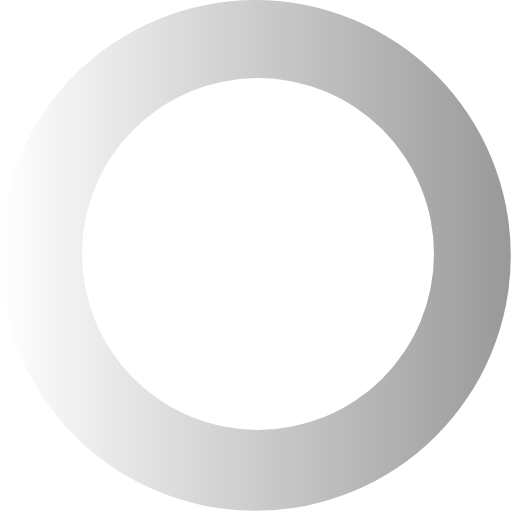
t = 0.00 s
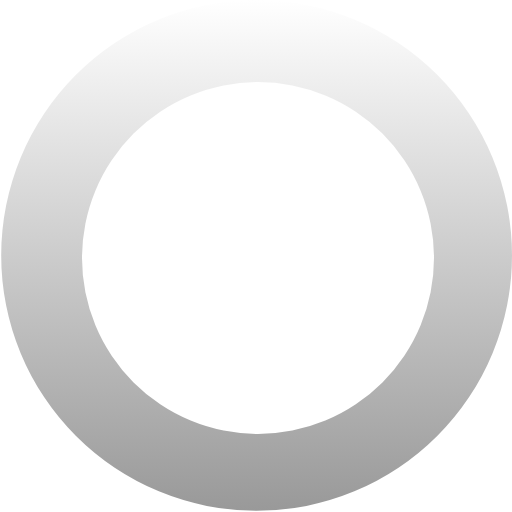
t = 0.27 s
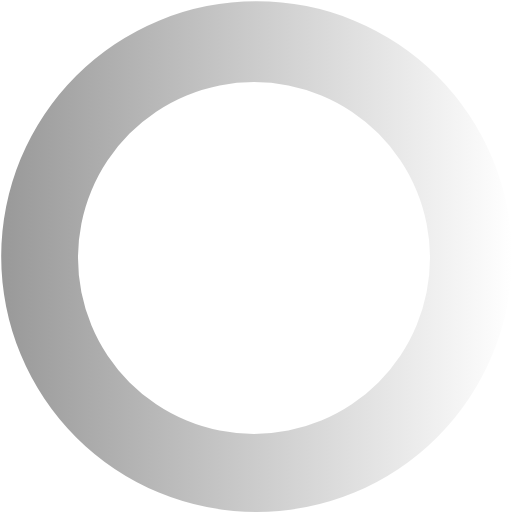
t = 0.54 s
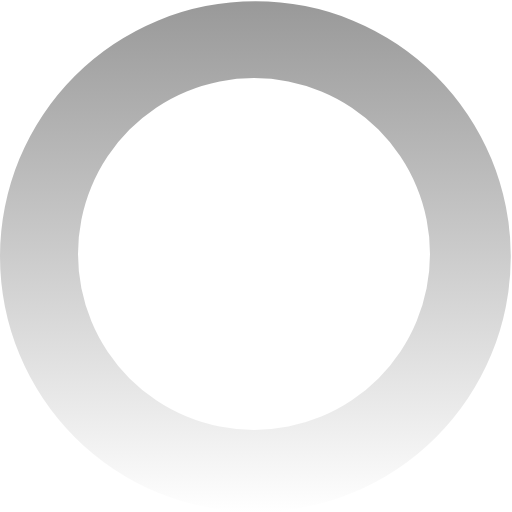
t = 0.81 s

The animated SVG that drew these frames (rendered in a browser with its animation timeline set to each time). Animation: 1 SMIL element (animateTransform=1); one cycle of 1.08 s, repeats indefinitely.

<?xml version="1.0" encoding="UTF-8" standalone="no"?><svg xmlns:svg="http://www.w3.org/2000/svg" xmlns="http://www.w3.org/2000/svg" xmlns:xlink="http://www.w3.org/1999/xlink" version="1.0" width="64px" height="64px" viewBox="0 0 128 128" xml:space="preserve"><g><linearGradient id="linear-gradient"><stop offset="0%" stop-color="#ffffff" fill-opacity="0"/><stop offset="100%" stop-color="#999999" fill-opacity="1"/></linearGradient><path d="M63.85 0A63.85 63.85 0 1 1 0 63.85 63.85 63.85 0 0 1 63.85 0zm.65 19.5a44 44 0 1 1-44 44 44 44 0 0 1 44-44z" fill="url(#linear-gradient)" fill-rule="evenodd"/><animateTransform attributeName="transform" type="rotate" from="0 64 64" to="360 64 64" dur="1080ms" repeatCount="indefinite"></animateTransform></g></svg>
